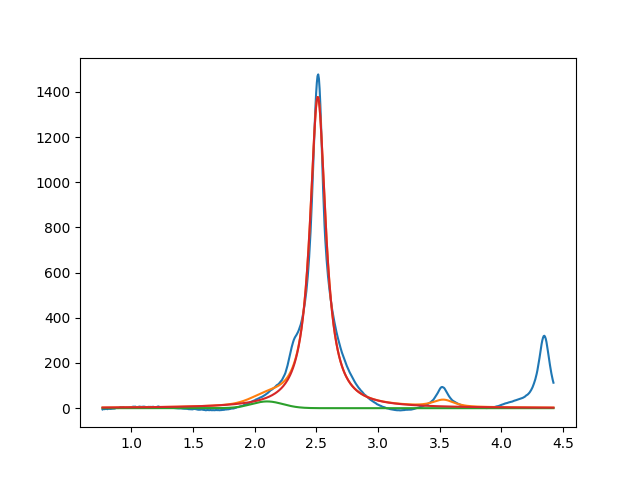

Data behind this chart, as committed beside it:
2.099999999999999645e+00, 2.979495930931404857e+01, 2.999999999999999334e-01, 9.999999999913470328e-01
2.511421282914470421e+00, 1.378002420965491183e+03, 1.546697940472111510e-01, 1.539546422614146796e-38
3.530332629734328709e+00, 2.999999999999999645e+01, 1.999999999999999833e-01, 3.982700744106059121e-01
